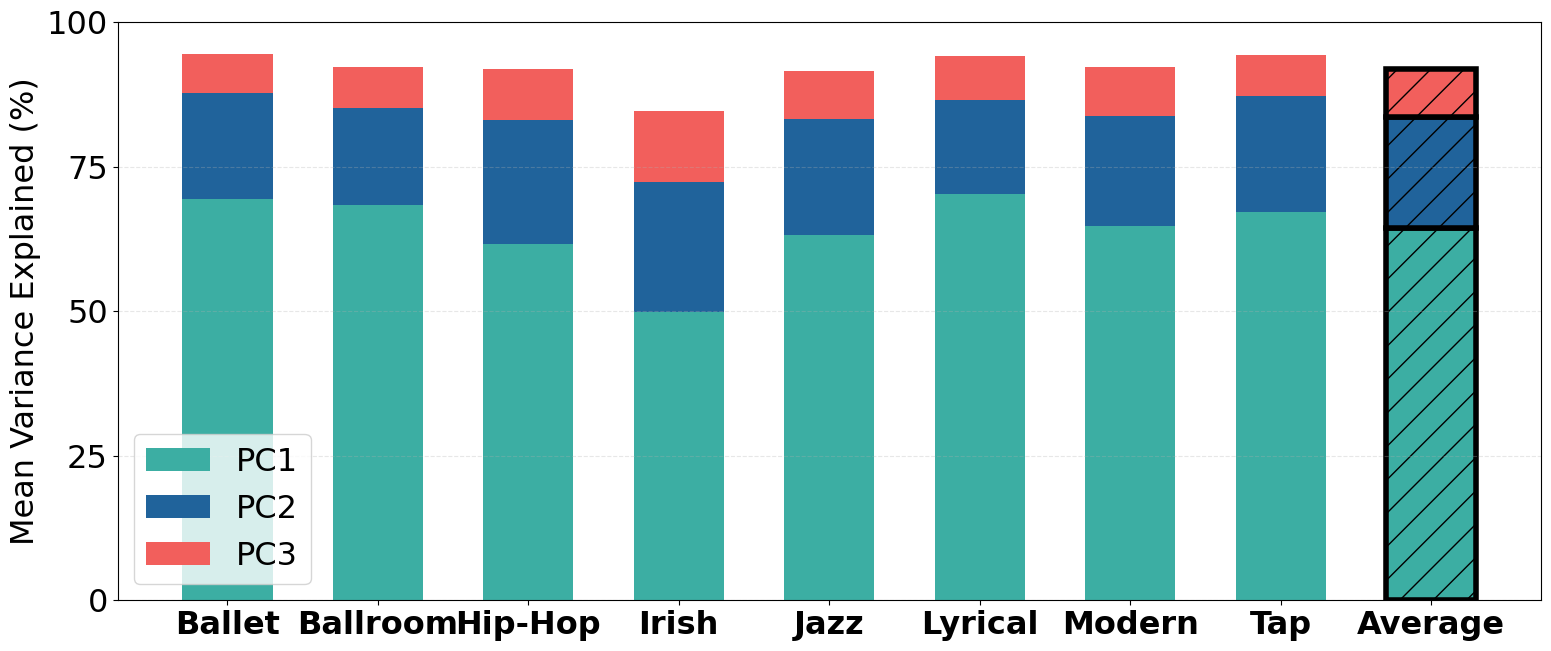

This figure's Python source:
import matplotlib.pyplot as plt
import numpy as np

# Use Arial and larger size for all text
plt.rcParams['font.family'] = 'Arial'
plt.rcParams['font.size'] = 23
data = {
    'Ballet': np.array([[67,23,5], [68,21,6], [56,30,5], [76,11,8], [72,19,5],
                        [63,22,11], [75,16,5], [80,10,7], [78,14,5], [70,18,9],
                        [59,24,7], [66,19,9], [64,17,8], [61,22,7], [87,7,4]]),
    'Ballroom': np.array([[69,17,5], [56,26,11], [51,30,8], [52,23,12], [61,22,8],
                          [77,8,7], [59,20,9], [62,17,12], [67,20,6], [90,6,2],
                          [85,10,2], [73,16,5], [61,16,12], [94,3,1], [59,19,10],
                          [76,12,7], [70,20,4]]),
    'Hip-Hop': np.array([[66,19,8], [72,16,6], [70,15,6], [90,6,3], [46,27,11],
                         [66,20,6], [52,28,14], [60,24,9], [64,14,11], [53,27,11],
                         [53,29,11], [66,19,8], [65,27,4], [42,31,20], [71,16,7],
                         [56,20,9], [40,30,14], [44,32,13], [74,17,4], [81,13,3]]),
    'Irish': np.array([[63,15,11], [41,32,10], [42,20,17], [57,22,6], [49,17,12],
                       [58,23,8], [57,29,6], [49,23,13], [49,22,17], [39,25,17],
                       [46,18,14], [68,13,10], [48,28,10], [41,26,18], [40,25,15]]),
    'Jazz': np.array([[61,23,6], [80,12,5], [77,14,3], [61,19,10], [76,14,5],
                      [50,30,10], [58,20,15], [56,19,13], [75,17,3], [51,25,12],
                      [55,30,6], [59,22,10], [61,13,11], [67,21,6], [41,29,16],
                      [70,14,9], [61,29,4], [78,10,5]]),
    'Lyrical': np.array([[81,11,7], [69,17,9], [64,15,12], [68,14,10], [71,12,7],
                         [90,6,2], [74,16,7], [63,26,6], [76,17,4], [79,12,6],
                         [66,19,7], [40,30,13], [60,26,7], [84,7,4], [58,19,17],
                         [79,12,4], [68,21,5], [65,18,12], [81,11,4]]),
    'Modern': np.array([[72,19,5], [60,21,9], [54,32,10], [68,19,7], [74,15,6],
                        [53,19,17], [62,21,8], [70,17,6], [75,14,8], [73,16,8],
                        [61,21,9], [79,12,5], [37,26,20], [77,12,6], [62,23,9],
                        [78,10,6], [66,21,5], [57,22,9], [68,15,8], [42,18,18],
                        [83,8,6], [97,2,0], [69,20,5], [59,22,11], [67,16,7],
                        [63,23,8], [88,5,4], [64,27,5], [60,24,8], [48,26,12],
                        [52,32,8], [71,16,7], [60,24,8], [44,24,14], [53,21,17]]),
    'Tap': np.array([[60,31,6], [55,25,11], [84,10,4], [55,31,9], [64,22,7],
                     [56,19,11], [64,19,10], [65,22,6], [83,10,5], [63,23,9],
                     [70,22,4], [87,7,3]])
}

genres = list(data.keys())
means = np.array([data[genre].mean(axis=0) for genre in genres])

all_mean = means.mean(axis=0)
genres.append('Average')
means = np.vstack([means, all_mean])

# Plot setup
x = np.arange(len(genres))
width = 0.6
colors = ['#3CAEA3', '#20639B', '#F25F5C']  # PC1, PC2, PC3

fig, ax = plt.subplots(figsize=(16, 7))

# Plot stacked bars
b1 = ax.bar(x, means[:,0], width, label='PC1', color=colors[0])
b2 = ax.bar(x, means[:,1], width, bottom=means[:,0], label='PC2', color=colors[1])
b3 = ax.bar(x, means[:,2], width, bottom=means[:,0]+means[:,1], label='PC3', color=colors[2])

# Highlight the 'All Genres' bar with bold outline
idx = len(genres)-1
for bar in [b1[idx], b2[idx], b3[idx]]:
    bar.set_edgecolor('black')
    bar.set_linewidth(4)
    bar.set_hatch('/')

ax.set_yticks(np.arange(0, 101, 25))
ax.grid(axis='y', linestyle='--', alpha=0.3)

# X ticks
ax.set_xticks(x)
ax.set_xticklabels(genres, fontweight='bold')

# Labels and legend
ax.set_xlabel('')
ax.set_ylabel('Mean Variance Explained (%)')
ax.legend()

plt.tight_layout()
plt.show()
